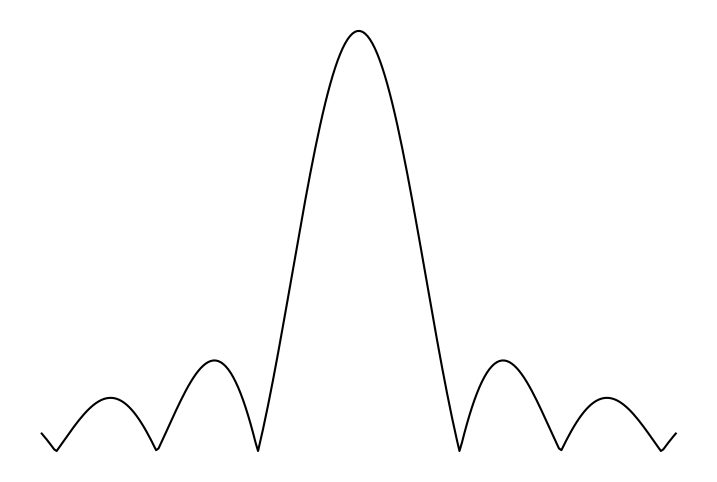
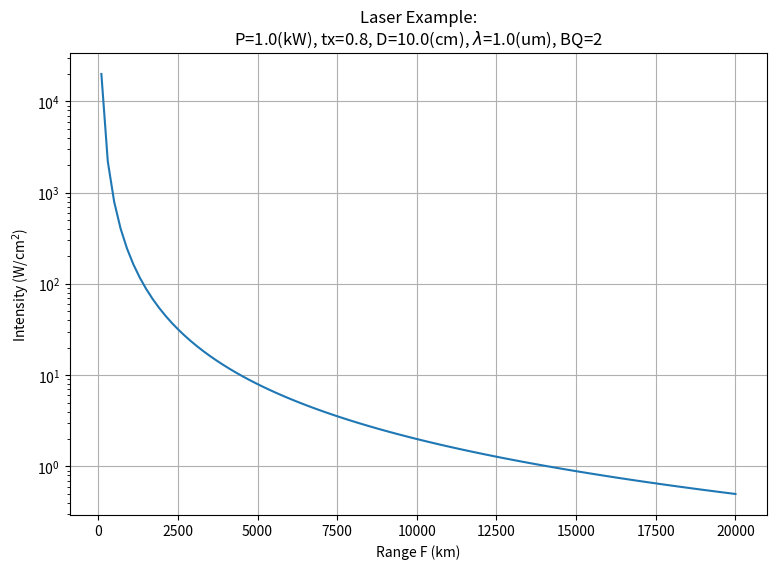
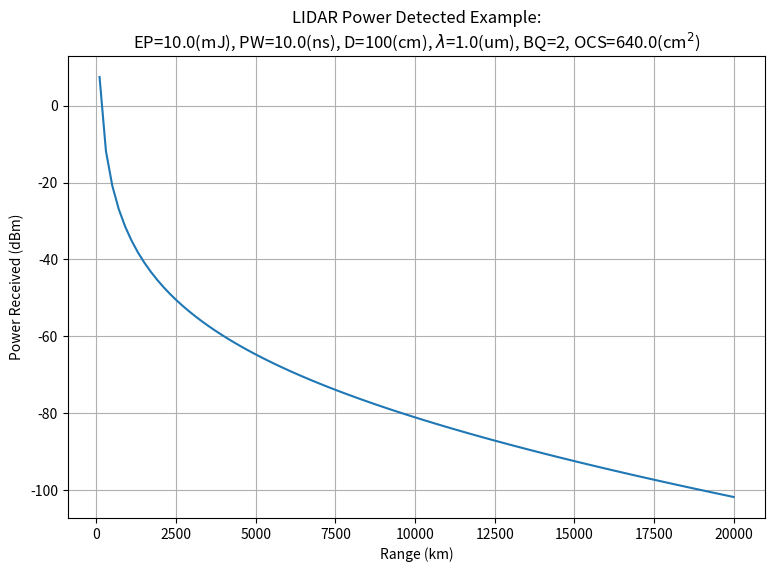
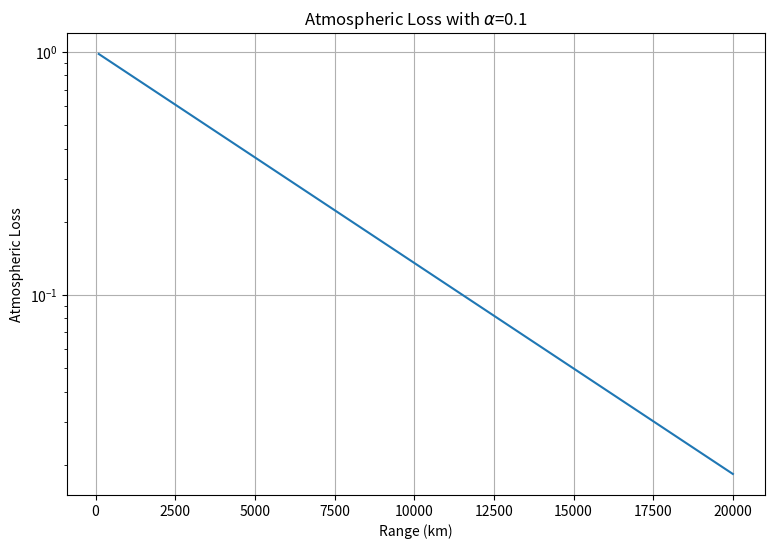

Source code (Python) for these figures, in order:
# -*- coding: utf-8 -*-
"""
Created on Sun Sep 12 11:18:18 2021

[redacted]
# This show basic Laser Link Power Budget calculation
"""

import numpy as np
import matplotlib.pyplot as plt


ang = np.linspace(-np.pi, np.pi,256)
focalSpot = np.abs(np.sinc(ang))

plt.figure(1,figsize = (9,6))
plt.plot(focalSpot,color='k')
plt.axis('off')

# laser performance example 
P = 1e3 # power (watt)
tx = .8 # transmission fraction tx through the air/hae/clouds/etc
F = 20e3 # range to target (m)
D = .1 # beam aperture size (m)
L = 1e-6 # wavelength (m)
BQ = 2 # beam quality
DL = L/D # diffraction limit divergence angle (radians - small angle approximation)
d = F*DL # ideal spot size (m)
rd = BQ*d  # realistic beam quality focal spot
convCm2 = 100*100 # convert the area from meter-squared to centimeter-squared 
I = (P*tx)/rd**2 *1/convCm2 # intensity (W/cm^2)

print(f'This {P*1e-3:.1f} killowatt laser has a divergence angle'
      f' {DL*1e6:.1f} microradians,\n focal spot size {rd*1e2:.1f} centimeters'
      f' and intensity {I:.1f} W/cm^2.')

Frng = np.linspace(100,20e3,100) # range array (m)
d = Frng*DL # ideal spot size (m)
rd = BQ*d  # realistic beam quality focal spot
I = (P*tx)/rd**2 *1/convCm2 # intensity (W/cm^2)

plt.figure(2,figsize = (9,6))
plt.plot(Frng,I)
plt.xlabel('Range F (km)')
plt.ylabel('Intensity (W/cm$^{2}$)')
plt.title(f'Laser Example:\nP={P*1e-3}(kW), tx={tx}, D={D*100}(cm),'
          f' $\lambda$={L*1e6:.1f}(um), BQ={BQ}')
plt.yscale('log')
plt.grid()

#lidar/ladar range equation

PW = 10e-9 # 10e-12 # pulse-width (sec)
# Note Energy(Joules) = Power(Watts)*Time(Seconds)
# *** Assumption: Using previous values EP would only be 10 uW, is that reasonable?
EP = .01 #P*PW # pulse-energy (J),
K = 1/np.exp(1) # illumination constant
BQ = 2 # beam quality
L = 1e-6 # wavelength (m)
D = 1#.1 # beam aperature size (set for both tx and rx)
R = np.linspace(100,20e3,100)
Nsys = .7 # transmittance efficiency (set for both tx and rx)
rho = .1 # reflectivity of target
# *** Assumption: is using  a 40 cm focal spot?
ocs = 4 * rho * .4**2 # optical cross section (m^2)
alp = 0.1 # atmospheric extinction coefficient (loss/km)
atmL =  np.exp(-2*alp*R*1e-3) # atmospheric loss vs range
Pr = EP*K*ocs/(16*np.pi*BQ**2*L**2) * (D**4/R**4) * (Nsys**2) * atmL

plt.figure(3,figsize = (9,6))
#plt.plot(R,Pr*1e9)
#plt.ylabel('Power Received (nW)')
plt.plot(R,10*np.log10(Pr)+30)
plt.ylabel('Power Received (dBm)')
plt.xlabel('Range (km)')
plt.title(f'LIDAR Power Detected Example:\nEP={EP*1e3}(mJ), PW={PW*1e9}(ns), '
          f'D={D*100}(cm), $\lambda$={L*1e6:.1f}(um), BQ={BQ}, OCS={ocs*convCm2:.1f}(cm$^{2}$)')
#plt.yscale('log')
plt.grid()

plt.figure(4,figsize = (9,6))
plt.plot(R,atmL)
plt.xlabel('Range (km)')
plt.ylabel('Atmospheric Loss')
plt.title(f'Atmospheric Loss with $\\alpha$={alp}')
plt.yscale('log')
plt.grid()